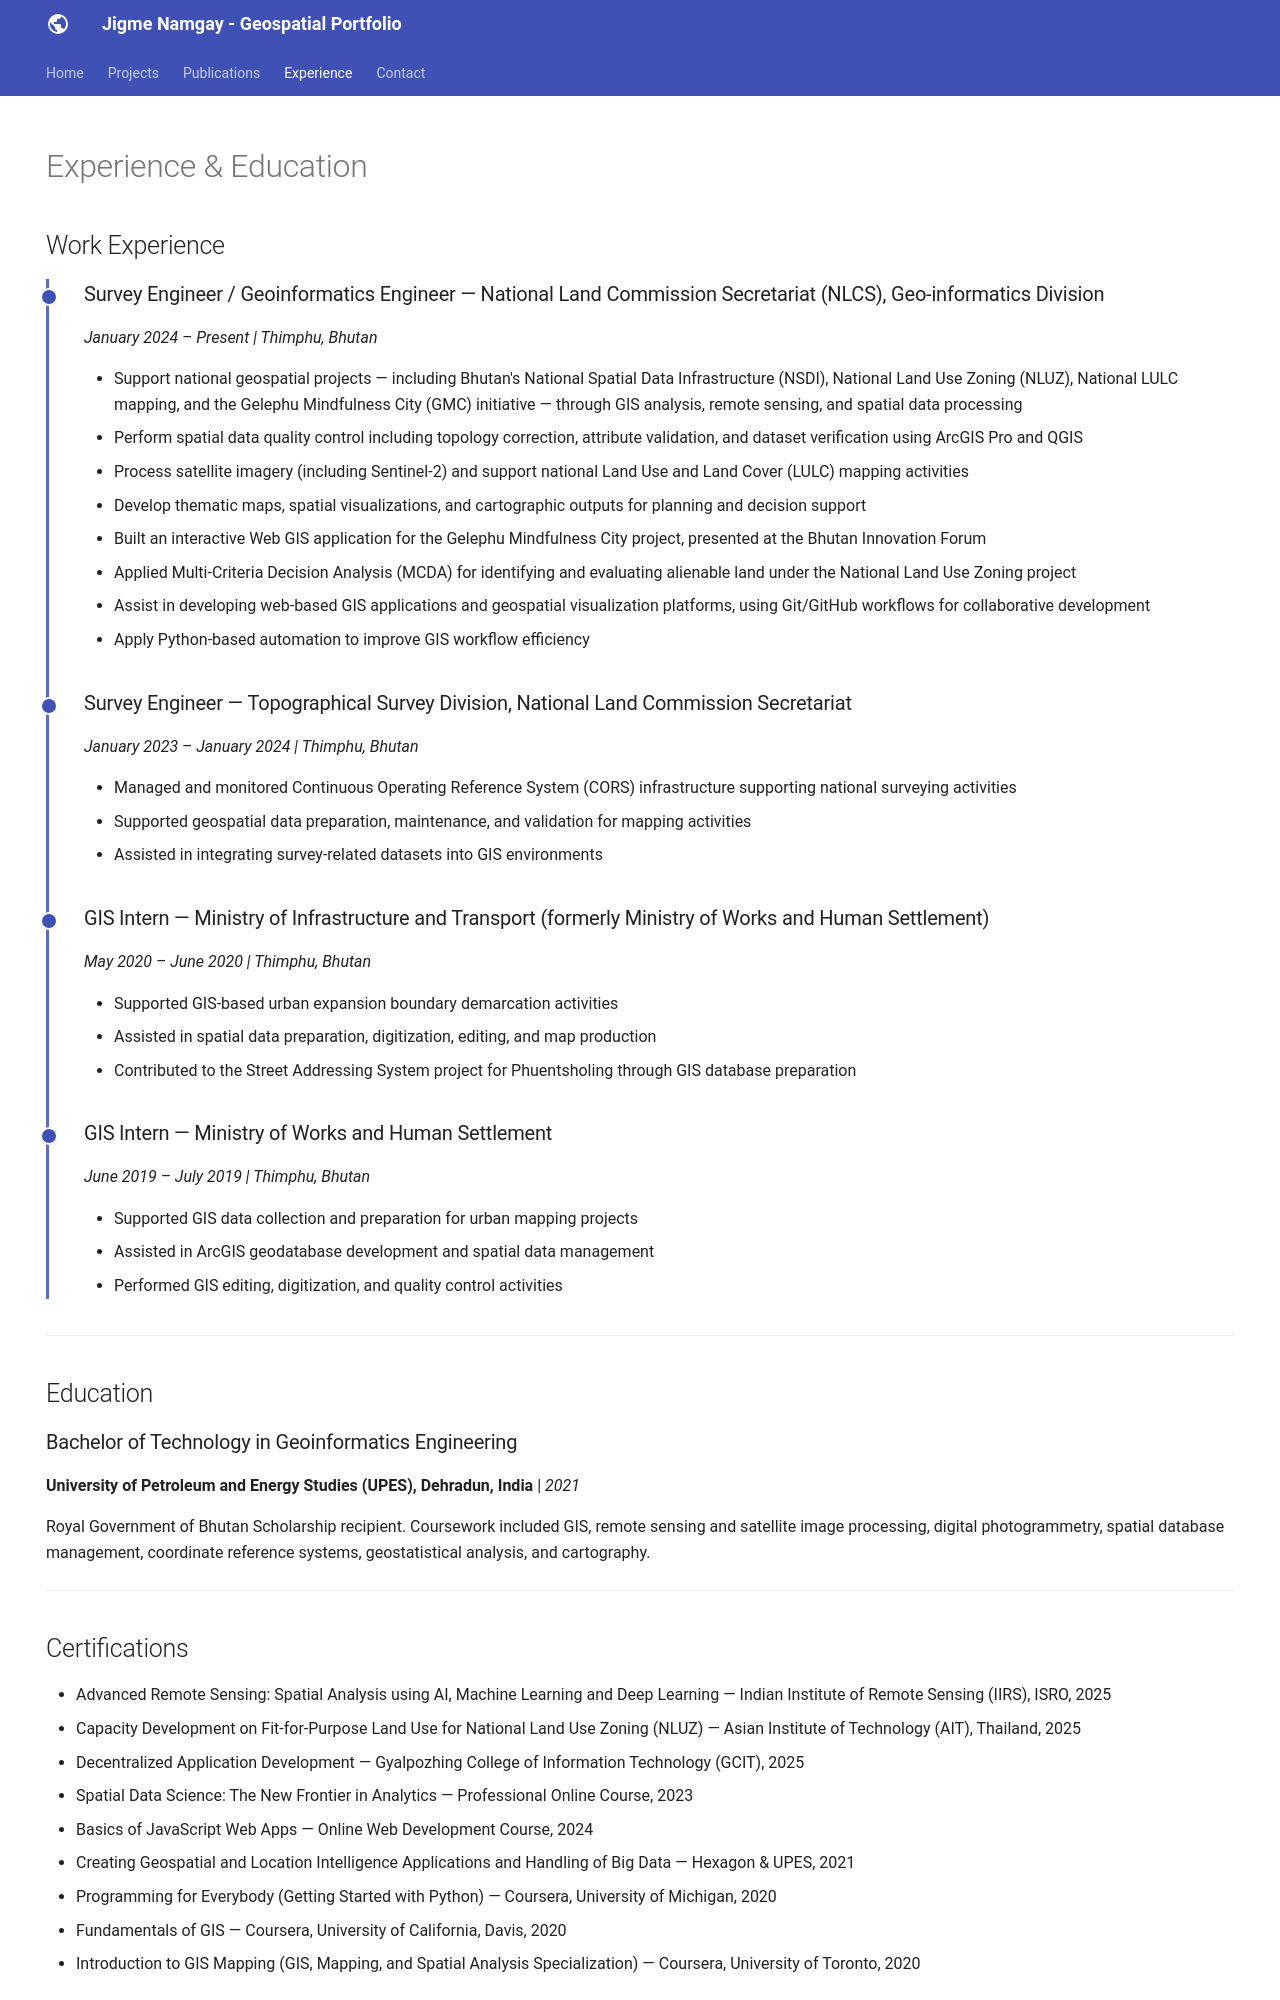

repository: Jimme09/Jimme09.github.io · page: experience/index.html · generator: mkdocs

---
hide:
  - toc
  - navigation
---

# Experience & Education

## Work Experience

<div class="timeline" markdown>

<div class="timeline-entry" markdown>

### Survey Engineer / Geoinformatics Engineer — National Land Commission Secretariat (NLCS), Geo-informatics Division

_January 2024 – Present | Thimphu, Bhutan_

- Support national geospatial projects — including Bhutan's National Spatial Data Infrastructure (NSDI), National Land Use Zoning (NLUZ), National LULC mapping, and the Gelephu Mindfulness City (GMC) initiative — through GIS analysis, remote sensing, and spatial data processing
- Perform spatial data quality control including topology correction, attribute validation, and dataset verification using ArcGIS Pro and QGIS
- Process satellite imagery (including Sentinel-2) and support national Land Use and Land Cover (LULC) mapping activities
- Develop thematic maps, spatial visualizations, and cartographic outputs for planning and decision support
- Built an interactive Web GIS application for the Gelephu Mindfulness City project, presented at the Bhutan Innovation Forum
- Applied Multi-Criteria Decision Analysis (MCDA) for identifying and evaluating alienable land under the National Land Use Zoning project
- Assist in developing web-based GIS applications and geospatial visualization platforms, using Git/GitHub workflows for collaborative development
- Apply Python-based automation to improve GIS workflow efficiency

</div>

<div class="timeline-entry" markdown>

### Survey Engineer — Topographical Survey Division, National Land Commission Secretariat

_January 2023 – January 2024 | Thimphu, Bhutan_

- Managed and monitored Continuous Operating Reference System (CORS) infrastructure supporting national surveying activities
- Supported geospatial data preparation, maintenance, and validation for mapping activities
- Assisted in integrating survey-related datasets into GIS environments

</div>

<div class="timeline-entry" markdown>

### GIS Intern — Ministry of Infrastructure and Transport (formerly Ministry of Works and Human Settlement)

_May 2020 – June 2020 | Thimphu, Bhutan_

- Supported GIS-based urban expansion boundary demarcation activities
- Assisted in spatial data preparation, digitization, editing, and map production
- Contributed to the Street Addressing System project for Phuentsholing through GIS database preparation

</div>

<div class="timeline-entry" markdown>

### GIS Intern — Ministry of Works and Human Settlement

_June 2019 – July 2019 | Thimphu, Bhutan_

- Supported GIS data collection and preparation for urban mapping projects
- Assisted in ArcGIS geodatabase development and spatial data management
- Performed GIS editing, digitization, and quality control activities

</div>

</div>

---

## Education

### Bachelor of Technology in Geoinformatics Engineering

**University of Petroleum and Energy Studies (UPES), Dehradun, India** | _2021_

Royal Government of Bhutan Scholarship recipient. Coursework included GIS, remote sensing and satellite image processing, digital photogrammetry, spatial database management, coordinate reference systems, geostatistical analysis, and cartography.

---
